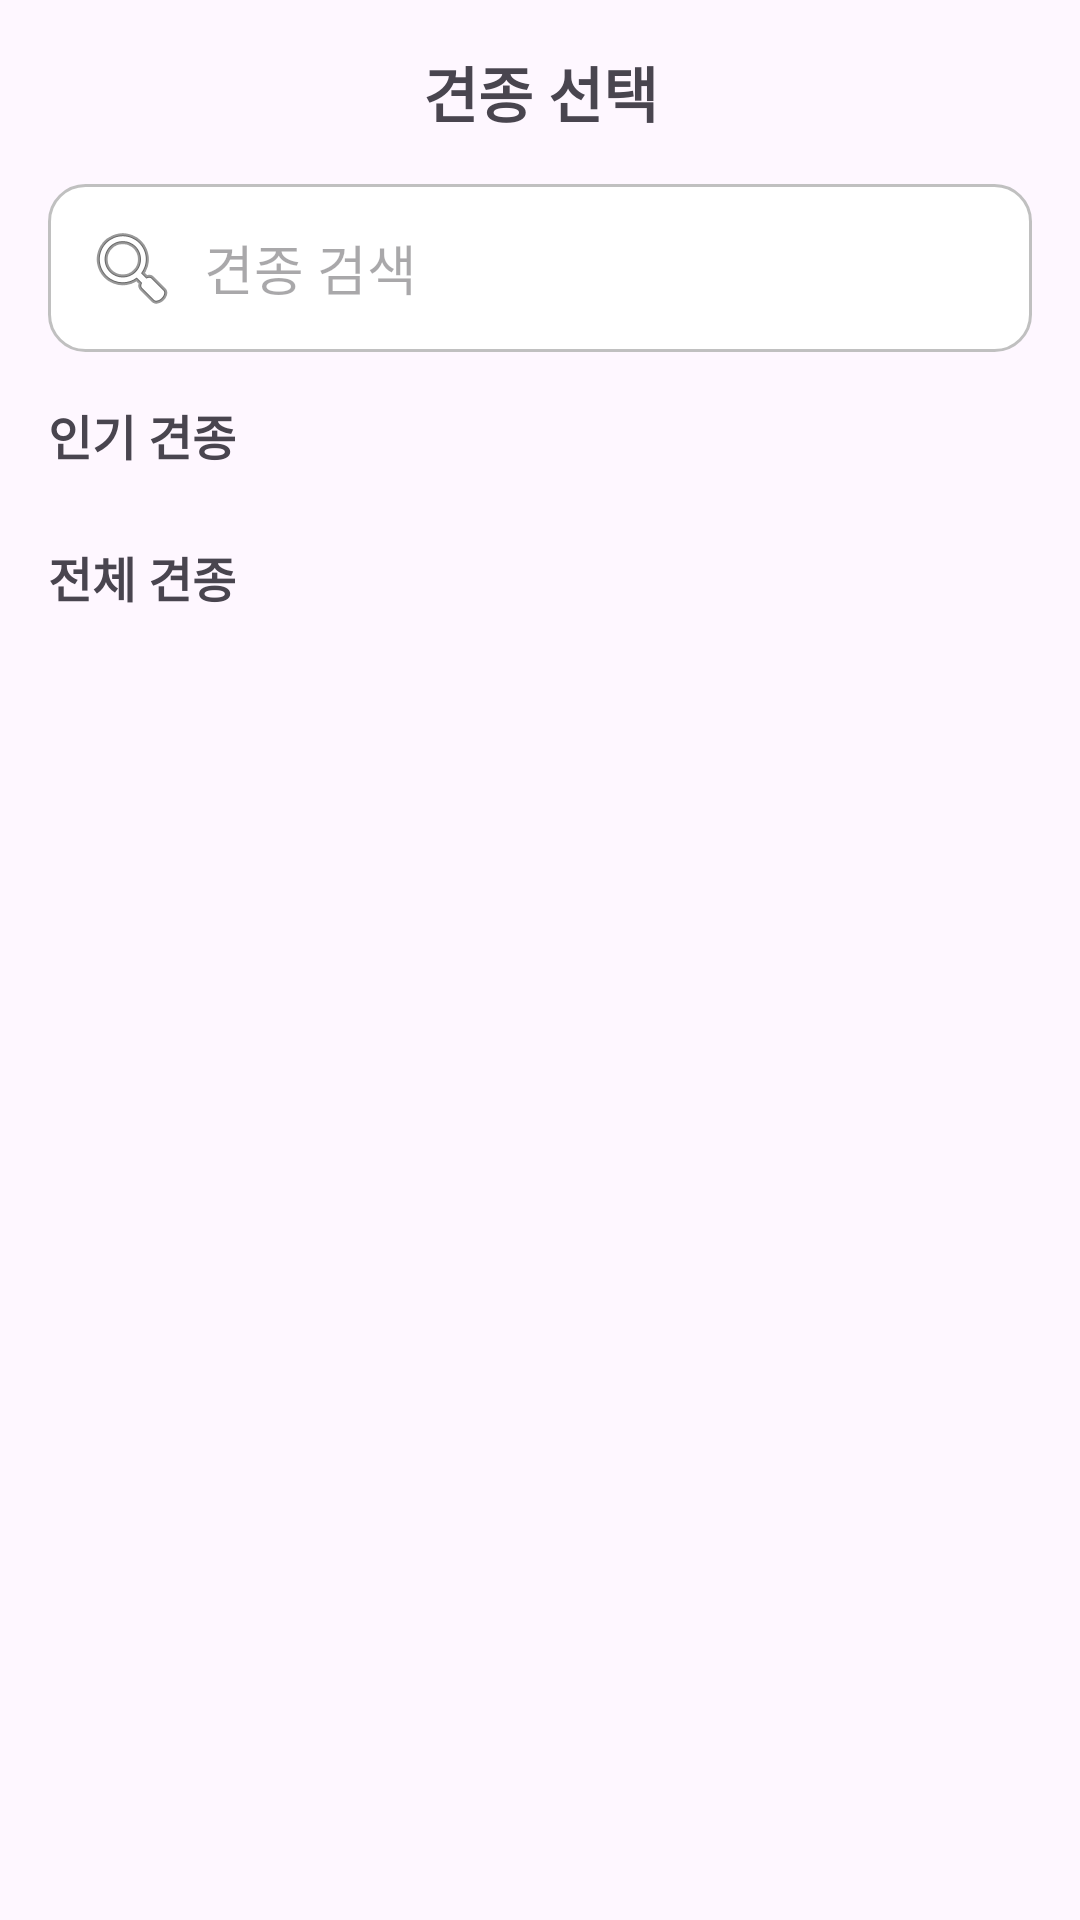

Produce the Android XML layout that renders to this screen, including the resource entries it uses.
<!-- AndroidManifest.xml: application theme Theme.PetCare -->
<!-- res/layout/dialog_breed_selection.xml -->
<?xml version="1.0" encoding="utf-8"?>
<LinearLayout xmlns:android="http://schemas.android.com/apk/res/android"
    android:layout_width="match_parent"
    android:layout_height="match_parent"
    android:orientation="vertical"
    android:padding="16dp">

    <TextView
        android:layout_width="match_parent"
        android:layout_height="wrap_content"
        android:text="견종 선택"
        android:textSize="20sp"
        android:textStyle="bold"
        android:gravity="center"
        android:layout_marginBottom="16dp"/>

    <EditText
        android:id="@+id/searchEditText"
        android:layout_width="match_parent"
        android:layout_height="wrap_content"
        android:hint="견종 검색"
        android:drawableStart="@android:drawable/ic_menu_search"
        android:drawablePadding="8dp"
        android:padding="12dp"
        android:background="@drawable/rounded_border_background"
        android:layout_marginBottom="16dp"/>

    <TextView
        android:layout_width="match_parent"
        android:layout_height="wrap_content"
        android:text="인기 견종"
        android:textSize="16sp"
        android:textStyle="bold"
        android:layout_marginBottom="8dp"/>

    <androidx.recyclerview.widget.RecyclerView
        android:id="@+id/popularBreedsRecyclerView"
        android:layout_width="match_parent"
        android:layout_height="wrap_content"
        android:orientation="horizontal"
        android:layout_marginBottom="16dp"/>

    <TextView
        android:layout_width="match_parent"
        android:layout_height="wrap_content"
        android:text="전체 견종"
        android:textSize="16sp"
        android:textStyle="bold"
        android:layout_marginBottom="8dp"/>

    <androidx.recyclerview.widget.RecyclerView
        android:id="@+id/allBreedsRecyclerView"
        android:layout_width="match_parent"
        android:layout_height="0dp"
        android:layout_weight="1"/>
</LinearLayout>
<!-- resources referenced by this layout -->
<resources>
  <!-- drawable rounded_border_background (drawable) -->
  <?xml version="1.0" encoding="utf-8"?>
  <shape xmlns:android="http://schemas.android.com/apk/res/android"
      android:shape="rectangle">
      <solid android:color="@android:color/white" />
      <stroke android:width="1dp" android:color="#C0C0C0" />
      <corners android:radius="12dp" />
  </shape>
  <style name="Theme.PetCare" parent="Base.Theme.PetCare" />
  <style name="Base.Theme.PetCare" parent="Theme.Material3.DayNight.NoActionBar">
          
          <item name="colorPrimary">@color/colorPrimary</item>
          <item name="colorPrimaryVariant">@color/colorPrimaryVariant</item>
          <item name="colorSecondary">@color/colorSecondary</item>
          <item name="colorSecondaryVariant">@color/colorSecondaryVariant</item>
          <item name="colorOnPrimary">@color/colorOnPrimary</item>
          <item name="colorOnSecondary">@color/colorOnSecondary</item>
          <item name="colorSurface">@color/colorSurface</item>
          <item name="colorOnSurface">@color/colorOnSurface</item>
          <item name="android:statusBarColor">@color/colorPrimaryVariant</item>
          <item name="android:navigationBarColor">@color/colorSurface</item>
      </style>
  <color name="colorPrimary">#A0D468</color>
  <color name="colorPrimaryVariant">#8CBF5A</color>
  <color name="colorSecondary">#E0E0E0</color>
  <color name="colorSecondaryVariant">#BDBDBD</color>
  <color name="colorOnPrimary">#000000</color>
  <color name="colorOnSecondary">#000000</color>
  <color name="colorSurface">#FFFFFF</color>
  <color name="colorOnSurface">#000000</color>
</resources>
